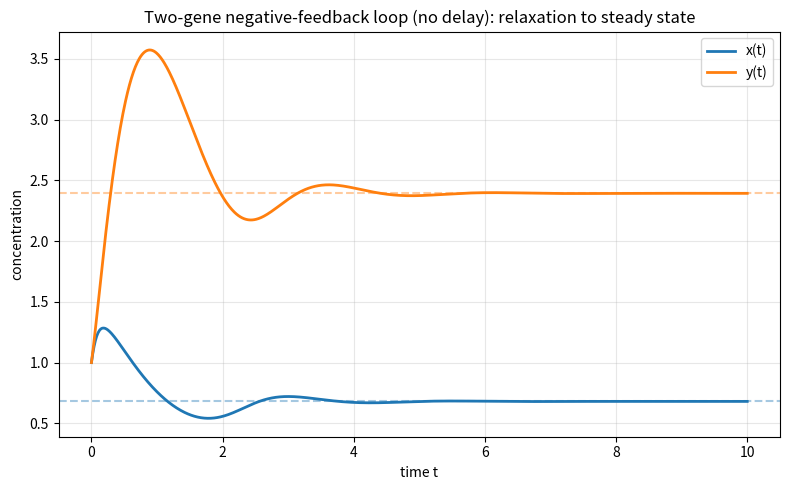

Generate this figure with matplotlib: (Note: this script raises an exception after producing the figure.)
import matplotlib
matplotlib.use("Agg")
import matplotlib.pyplot as plt
import numpy as np


# --- Model definition -------------------------------------------------------
# Nondimensional two-node negative-feedback loop (no delay):
#   X activates Y, Y represses X, Hill coefficient n = 3, unit degradation.
#   dx/dt = g / (1 + y^3) - x     (x is repressed by y)
#   dy/dt = h * x^3 / (1 + x^3) - y (y is activated by x)
def rhs(state, g, h):
    x, y = state
    dx = g / (1.0 + y**3) - x       # production repressed by y, minus decay
    dy = h * x**3 / (1.0 + x**3) - y  # production activated by x, minus decay
    return np.array([dx, dy])


# --- Generic multi-variable Heun integrator (explicit, no delay) ------------
# Heun's method = explicit trapezoidal predictor-corrector:
#   1) predictor (Euler step):   s_pred = s + dt * f(s)
#   2) corrector (average slope): s_new  = s + dt/2 * (f(s) + f(s_pred))
def heun(f, s0, dt, t_end, g, h):
    n_steps = int(round(t_end / dt))
    ts = np.linspace(0.0, n_steps * dt, n_steps + 1)  # time grid
    traj = np.empty((n_steps + 1, len(s0)))           # solution storage
    traj[0] = s0
    s = np.array(s0, dtype=float)
    for i in range(n_steps):
        k1 = f(s, g, h)             # slope at current point
        s_pred = s + dt * k1        # Euler predictor
        k2 = f(s_pred, g, h)        # slope at predicted point
        s = s + 0.5 * dt * (k1 + k2)  # trapezoidal corrector
        traj[i + 1] = s
    return ts, traj


# --- Run the baseline test case --------------------------------------------
g, h = 10.0, 10.0
s0 = [1.0, 1.0]
dt = 0.01
t_end = 10.0

ts, traj = heun(rhs, s0, dt, t_end, g, h)
x, y = traj[:, 0], traj[:, 1]

# Final (steady-state) values
x_final, y_final = x[-1], y[-1]
print(f"Final x (t=10): {x_final:.6f}")
print(f"Final y (t=10): {y_final:.6f}")

# Residual of the ODE right-hand side at the final point: near zero => steady state
res = rhs([x_final, y_final], g, h)
print(f"RHS residual dx/dt at final point: {res[0]:.3e}")
print(f"RHS residual dy/dt at final point: {res[1]:.3e}")

# Oscillation check: compare the amplitude of the tail (last 30% of the run)
# to the total range. No sustained oscillation => the tail is essentially flat.
tail_start = int(0.7 * len(ts))
x_tail_amp = x[tail_start:].max() - x[tail_start:].min()
y_tail_amp = y[tail_start:].max() - y[tail_start:].min()
print(f"x tail peak-to-peak amplitude (last 30%): {x_tail_amp:.3e}")
print(f"y tail peak-to-peak amplitude (last 30%): {y_tail_amp:.3e}")

# Monotone approach: count sign changes of the derivative of x over the tail.
# Zero (or near-zero) sign changes => monotone relaxation, no oscillation.
dx_tail = np.diff(x[tail_start:])
sign_changes = int(np.sum(np.diff(np.sign(dx_tail[dx_tail != 0])) != 0))
print(f"Sign changes of dx along tail (oscillation indicator): {sign_changes}")

# --- Time-series plot -------------------------------------------------------
plt.figure(figsize=(8, 5))
plt.plot(ts, x, label="x(t)", lw=2)
plt.plot(ts, y, label="y(t)", lw=2)
plt.axhline(x_final, color="C0", ls="--", alpha=0.4)
plt.axhline(y_final, color="C1", ls="--", alpha=0.4)
plt.xlabel("time t")
plt.ylabel("concentration")
plt.title("Two-gene negative-feedback loop (no delay): relaxation to steady state")
plt.legend()
plt.grid(alpha=0.3)
plt.tight_layout()
plt.savefig("/private/tmp/claude-501/-Users-lvmy-neu-teaching-numericalR-numericalR/e8e9d206-e3a8-4079-be52-06334c0a89a5/scratchpad/eval/gen/4C.1.1_s4.png")

# Explanation of the check:
# Because the tail amplitude and the RHS residual both collapse to ~0 while x and y
# approach fixed constants monotonically, the trajectory has settled onto a fixed
# point rather than a limit cycle, confirming that without delay the loop relaxes
# to a single stable steady state with no oscillation.
print("Check: near-zero tail amplitude, near-zero RHS residual, and no derivative "
      "sign changes together confirm relaxation to a stable steady state with no oscillation.")
